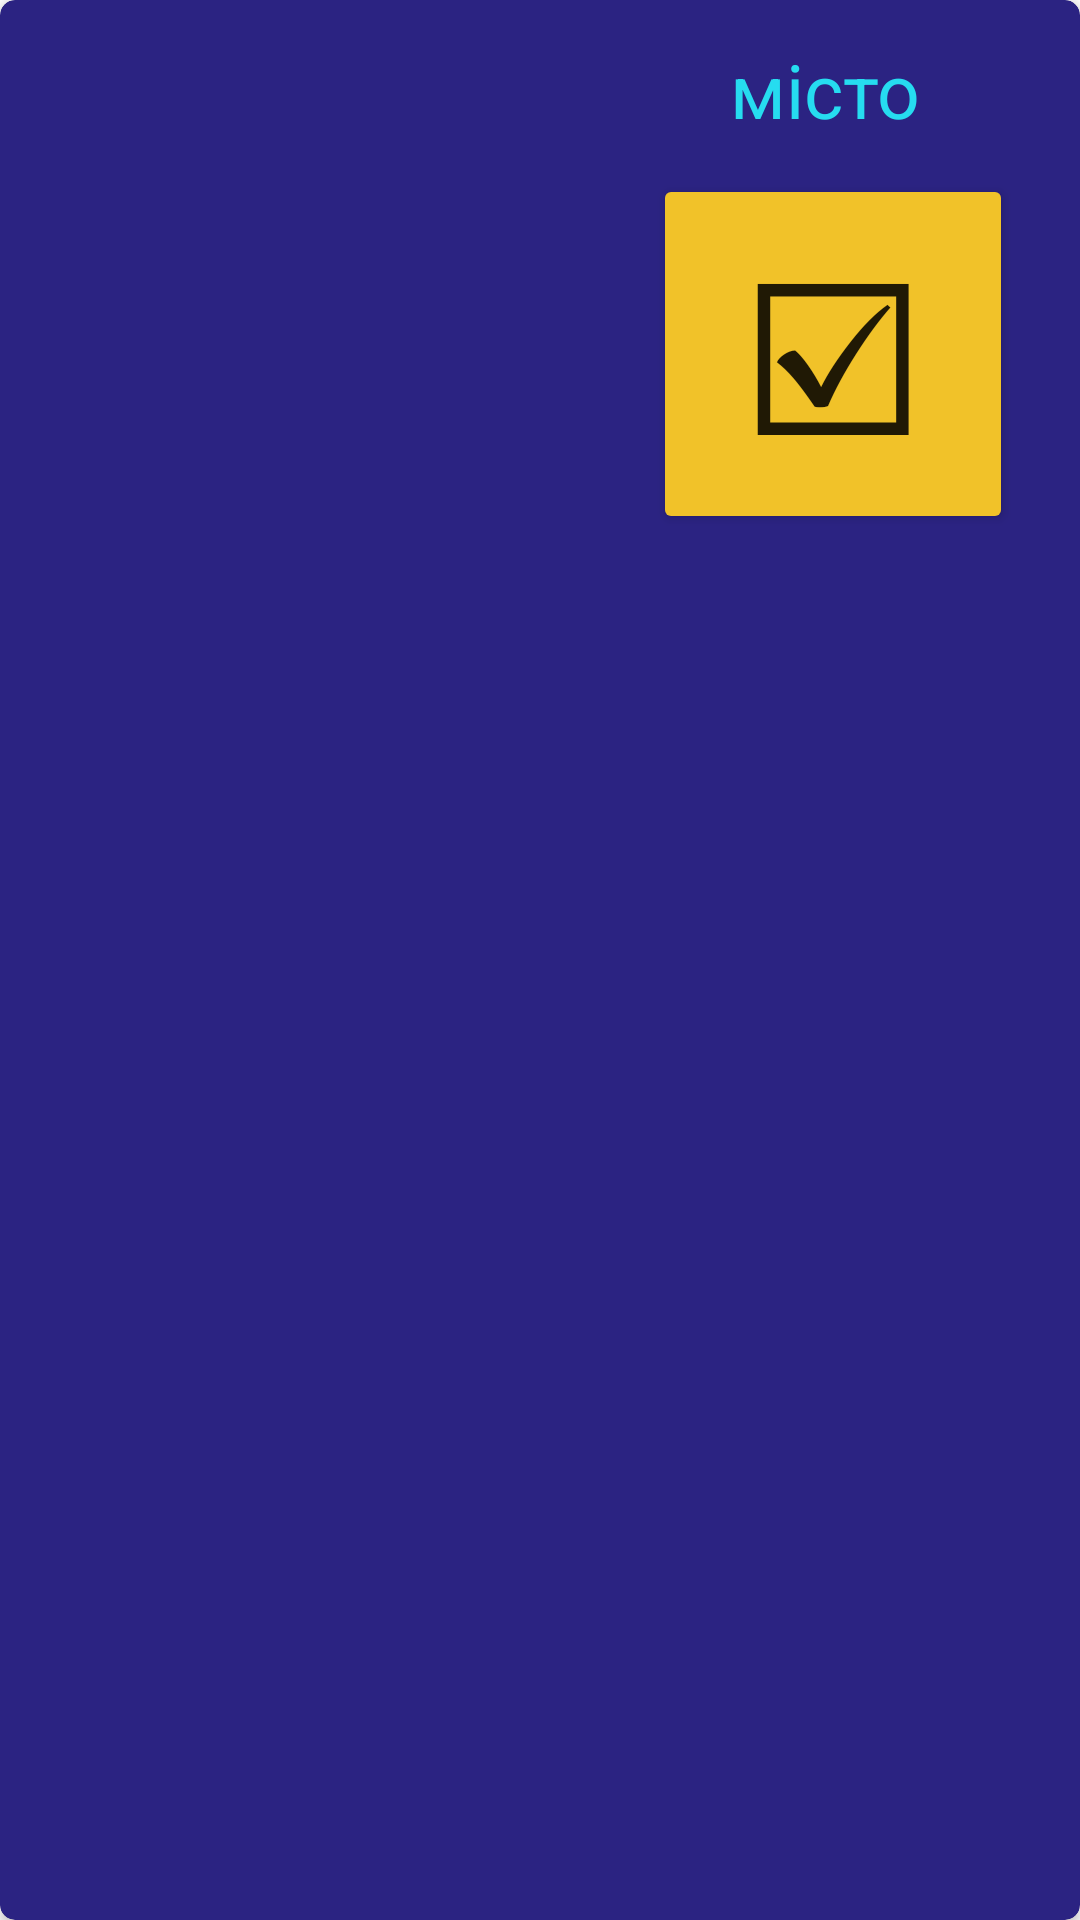

This screen was rendered from an Android layout file. Write that file and the resources it references.
<!-- AndroidManifest.xml: application theme Theme.Project_KDPZ -->
<!-- res/layout/city_item.xml -->
<?xml version="1.0" encoding="utf-8"?>
<layout
    xmlns:android="http://schemas.android.com/apk/res/android"
    xmlns:app="http://schemas.android.com/apk/res-auto"
    xmlns:tools="http://schemas.android.com/tools">


        <androidx.cardview.widget.CardView
            android:layout_width="match_parent"
            android:layout_height="wrap_content"
            android:layout_marginStart="10dp"
            android:layout_marginTop="10dp"
            android:layout_marginEnd="10dp"
            android:layout_marginBottom="10dp"
            android:backgroundTint="#2b2382"
            app:cardCornerRadius="5dp"
            app:layout_constraintBottom_toBottomOf="parent"
            app:layout_constraintEnd_toEndOf="parent"
            app:layout_constraintStart_toStartOf="parent"
            app:layout_constraintTop_toTopOf="parent"
            app:layout_constraintVertical_bias="0.0">

            <androidx.constraintlayout.widget.ConstraintLayout
                android:layout_width="match_parent"
                android:layout_height="221dp">


                <TextView
                    android:id="@+id/cityName"
                    android:layout_width="180dp"
                    android:layout_height="40dp"
                    android:color="#fafafa"
                    android:gravity="center"
                    android:text="місто"
                    android:textColor="#26dcf0"

                    android:textSize="25dp"
                    app:drawableTint="#FA0000"
                    android:layout_marginTop="10dp"
                    android:layout_marginStart="190dp"

                    app:layout_constraintBottom_toTopOf="@id/exit"
                    app:layout_constraintEnd_toEndOf="parent"
                    app:layout_constraintStart_toStartOf="parent"
                    app:layout_constraintTop_toTopOf="parent" />

                <Button
                    android:id="@+id/exit"
                    android:layout_width="120dp"
                    android:layout_height="120dp"
                    android:layout_marginStart="10dp"
                    android:layout_marginTop="8dp"
                    android:backgroundTint="#f1c229"
                    android:textSize="70sp"
                    android:gravity="center"
                    android:text="☑"


                    app:layout_constraintEnd_toEndOf="parent"
                    app:layout_constraintStart_toEndOf="@id/cityImage"
                    app:layout_constraintTop_toBottomOf="@id/cityName"
                    />

                <ImageView
                        android:id="@+id/cityImage"
                        android:layout_width="180dp"
                        android:layout_height="180dp"
                        android:layout_marginStart="-170dp"

                        app:layout_constraintStart_toStartOf="parent"
                        app:layout_constraintEnd_toEndOf="parent"
                        app:layout_constraintTop_toTopOf="parent"
                        app:layout_constraintBottom_toBottomOf="parent"
                        />


            </androidx.constraintlayout.widget.ConstraintLayout>

        </androidx.cardview.widget.CardView>


</layout>
<!-- resources referenced by this layout -->
<resources>
  <style name="Theme.Project_KDPZ" parent="Theme.MaterialComponents.DayNight.DarkActionBar">
          
          <item name="colorPrimary">@color/purple_500</item>
          <item name="colorPrimaryVariant">@color/purple_700</item>
          <item name="colorOnPrimary">@color/white</item>
          
          <item name="colorSecondary">@color/teal_200</item>
          <item name="colorSecondaryVariant">@color/teal_700</item>
          <item name="colorOnSecondary">@color/black</item>
          
          <item name="android:statusBarColor">?attr/colorPrimaryVariant</item>
          
      </style>
  <!-- not gathered from this repository: default colours our renderer supplied (Android Studio template values) -->
  <color name="purple_500">#FF6200EE</color>
  <color name="purple_700">#FF3700B3</color>
  <color name="teal_200">#FF03DAC5</color>
  <color name="teal_700">#FF018786</color>
  <color name="black">#FF000000</color>
  <color name="white">#FFFFFFFF</color>
</resources>
